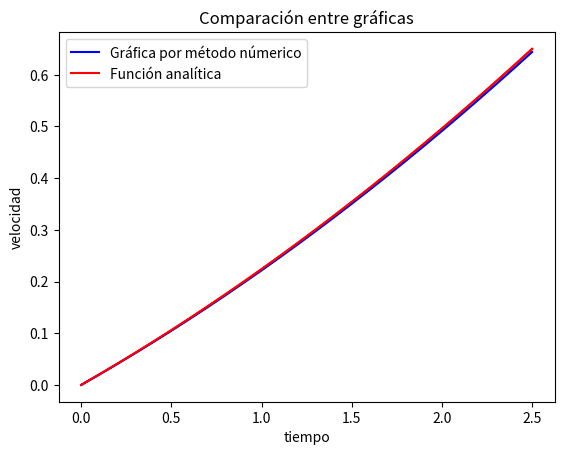

The matplotlib source for this figure:
import numpy as np
import matplotlib.pylab as plt
import math
from pylab import *

def f(x):
    return (3/125)*x**2+(1/5)*x

def g(x,y):
    return -9.8+(2000/(200-x))+(2/(x-200))*y

x = range(0, 10)
h=0.1
s=2.5
N = int((s/h)+1)
x = np.zeros(N)
y=np.zeros(N)
x[0]=0
y[0]=0
print(x[0],y[0],)
for i in np.arange(1,N):
    y[i]=y[i-1]+(g(x[i-1],y[i-1]))*h
    x[i]=x[i-1]+h
    print(x[i],y[i])

# construcci´on de gr´afica
plt.title("Comparación entre gráficas")
plt.plot( x ,y , linewidth=1.0)
plt.xlabel("tiempo")
plt.ylabel("velocidad")
plt.plot(x, [f(i) for i in x],color="red")
plt.plot(x,y, '-r', label='Gráfica por método númerico',color="blue")
plt.plot(x, [f(i) for i in x], '-r', label='Función analítica')
plt.legend(loc='upper left')

# Mostramos el grafico.
plt.show()
